3-way image classification set "gesture" from GitHub (zeeshanmahar007/Sign-Talk---Bridge-the-Gap-of-Communication); label vocabulary: hello, thanks, yes.

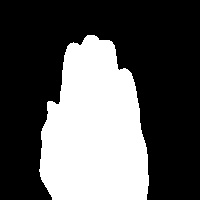
Label: hello

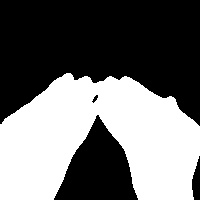
Label: thanks

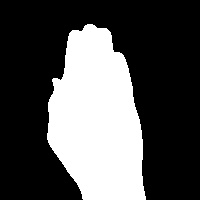
Label: hello

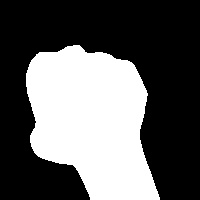
Label: yes

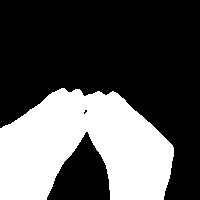
Label: thanks

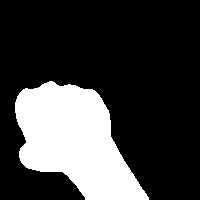
Label: yes
